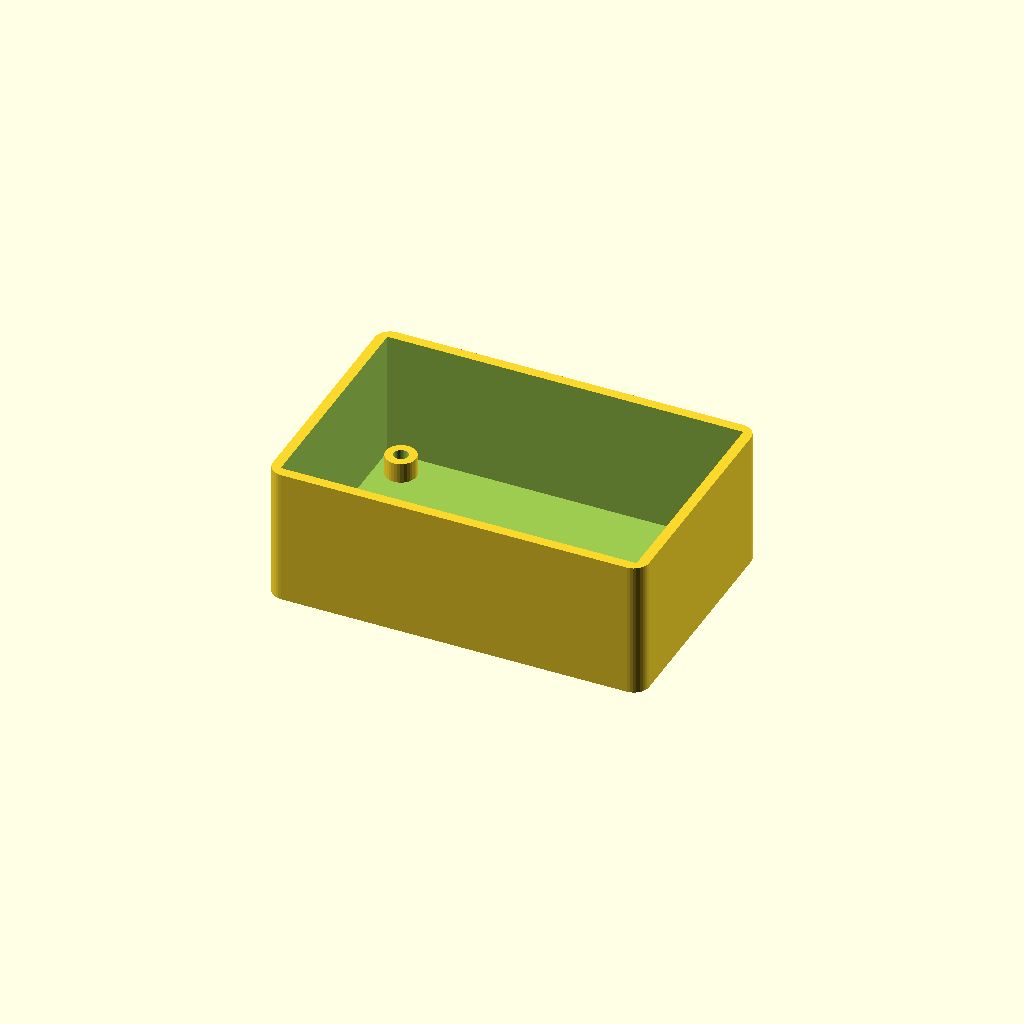
Cell 1: rendered with the file's own defaults.
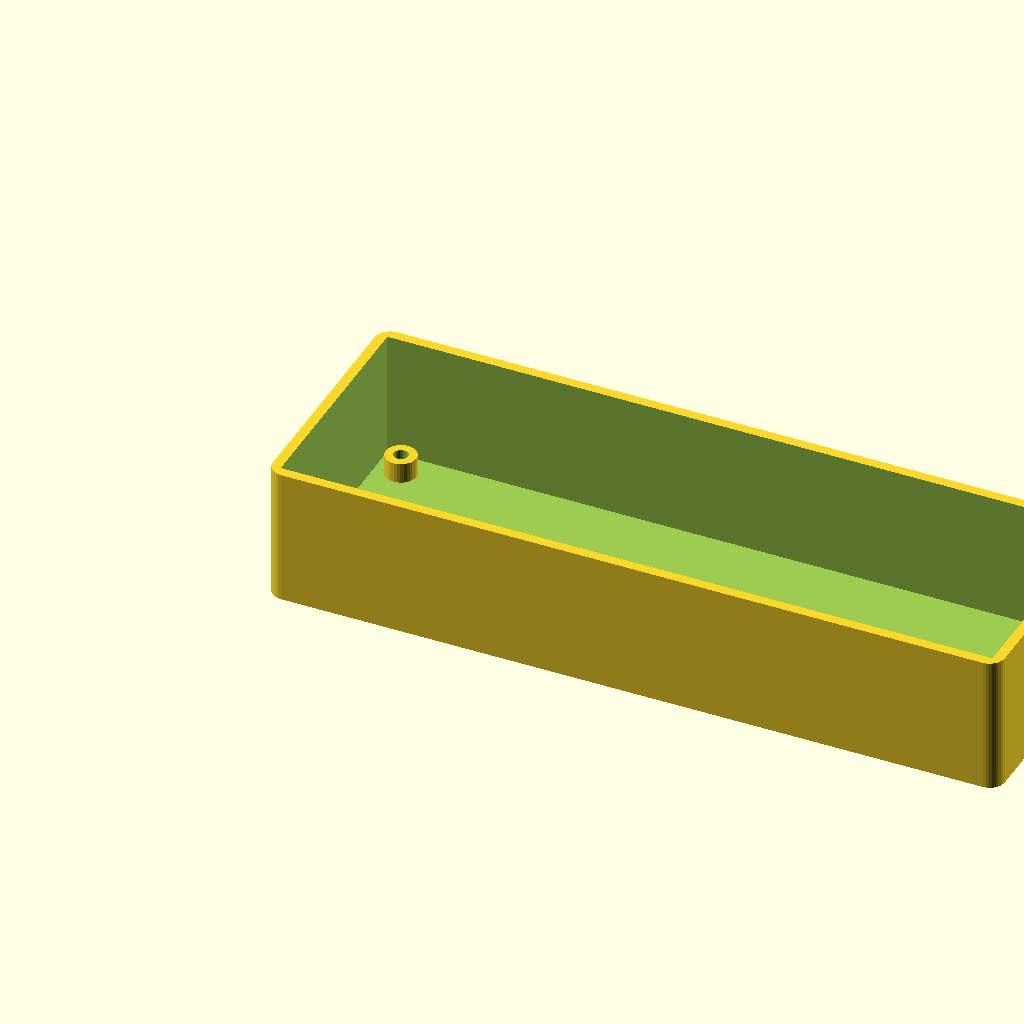
Cell 2: the same model with inner_length = 140.
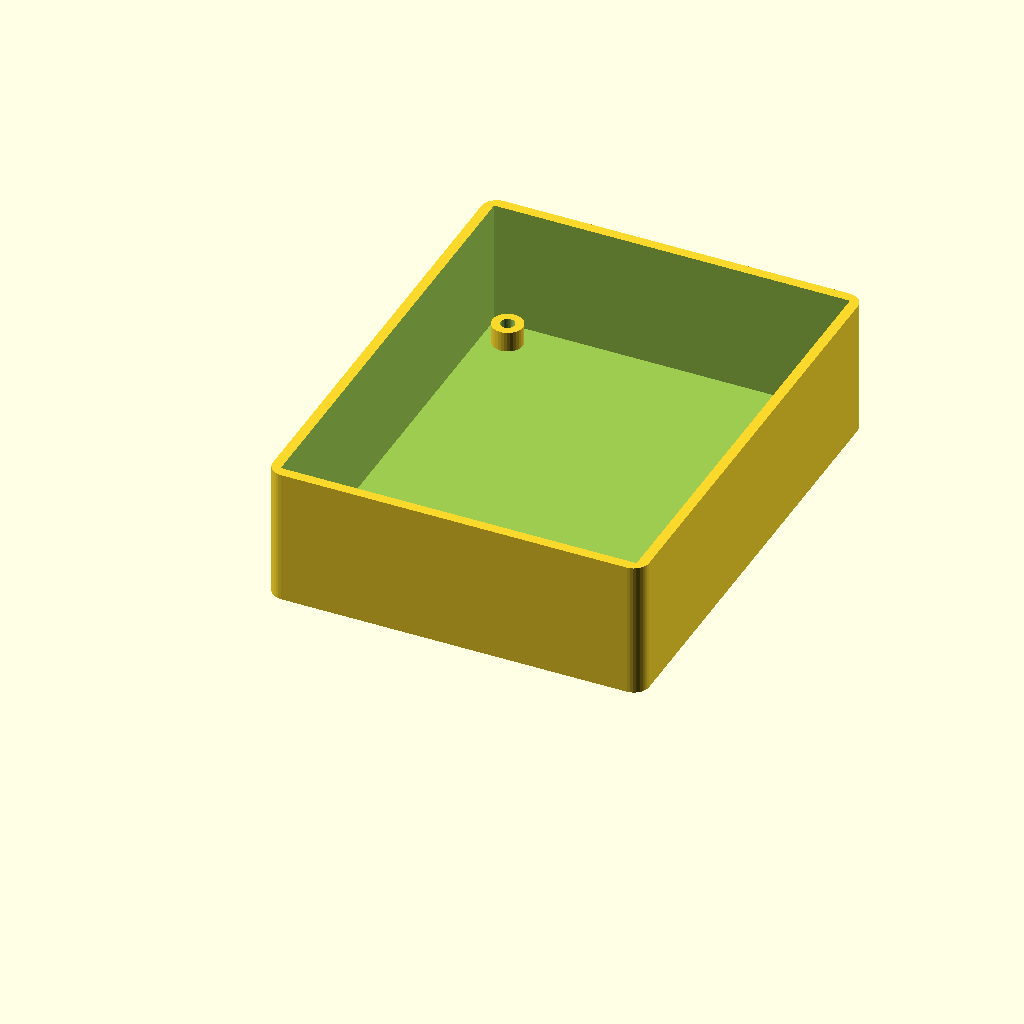
Cell 3: inner_width = 90 (everything else at default).
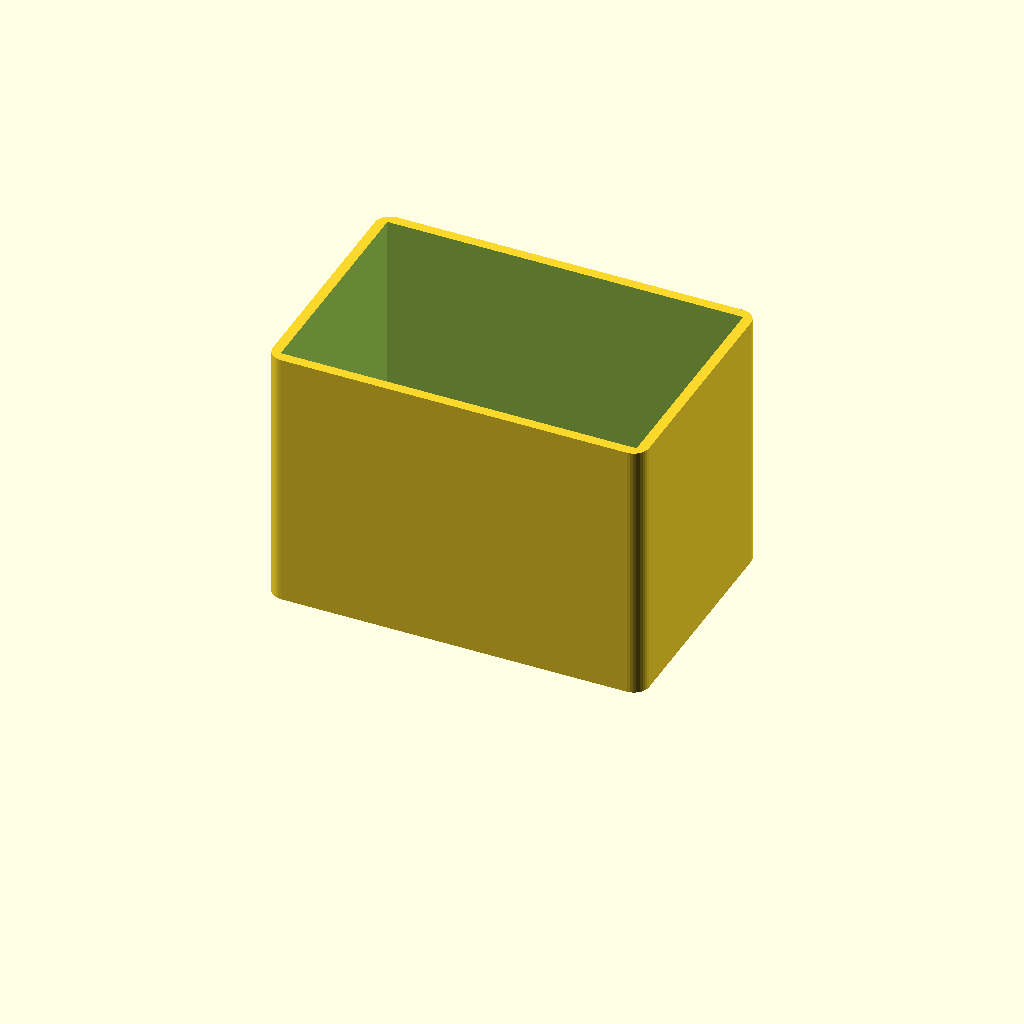
Cell 4: inner_height = 50 (everything else at default).
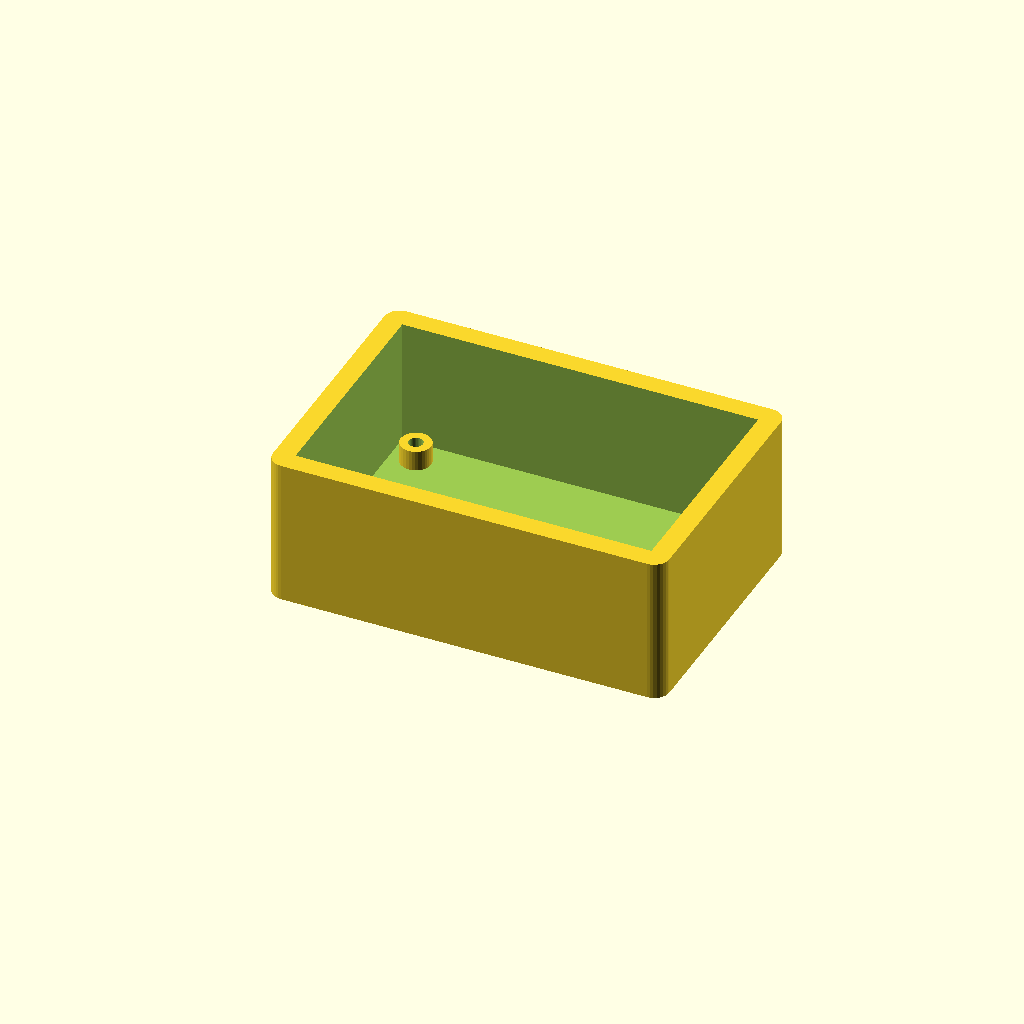
Cell 5: the same model with wall_thick = 4.
One fixed orthographic camera (rotation 55°, 0°, 25°; colour scheme Cornfield) for every cell.
The OpenSCAD source (cad-3d-print/examples/parametric-enclosure.scad):
// Parametric Project Enclosure Example
// Demonstrates clean OpenSCAD practices: modularity, clearance tolerances, and epsilon offsets.

$fn = $preview ? 32 : 80;
eps = 0.02;

// --- Parametric Dimensions (all in mm) ---
inner_length  = 70.0;
inner_width   = 45.0;
inner_height  = 25.0;
wall_thick    = 2.0;
corner_radius = 3.0;

// PCB Standoffs
pcb_standoff_h = 4.0;
pcb_screw_d    = 2.8; // M3 tap fit

// Calculate outer dimensions
outer_length = inner_length + 2 * wall_thick;
outer_width  = inner_width + 2 * wall_thick;
outer_height = inner_height + wall_thick;

// --- Helper: Rounded Box ---
module rounded_box(l, w, h, r) {
    translate([r, r, 0])
    minkowski() {
        cube([l - 2*r, w - 2*r, h / 2]);
        cylinder(r=r, h=h / 2);
    }
}

// --- Main Enclosure Base ---
module enclosure_base() {
    difference() {
        // Outer Shell
        rounded_box(outer_length, outer_width, outer_height, corner_radius);
        
        // Inner Cavity (offset by wall thickness and eps)
        translate([wall_thick, wall_thick, wall_thick])
            cube([inner_length, inner_width, inner_height + eps]);
    }
    
    // Internal Standoffs (4 corners)
    standoff_offsets = [
        [wall_thick + 5, wall_thick + 5],
        [outer_length - wall_thick - 5, wall_thick + 5],
        [wall_thick + 5, outer_width - wall_thick - 5],
        [outer_length - wall_thick - 5, outer_width - wall_thick - 5]
    ];
    
    for (pos = standoff_offsets) {
        translate([pos[0], pos[1], wall_thick])
        difference() {
            cylinder(d=6.0, h=pcb_standoff_h);
            translate([0, 0, -eps])
                cylinder(d=pcb_screw_d, h=pcb_standoff_h + 2*eps);
        }
    }
}

// Render the base
enclosure_base();
Customizer parameters (derived from the source; name, type, default, range or options):
eps: number, default 0.02
inner_length: number, default 70
inner_width: number, default 45
inner_height: number, default 25
wall_thick: number, default 2
corner_radius: number, default 3
pcb_standoff_h: number, default 4
pcb_screw_d: number, default 2.8
